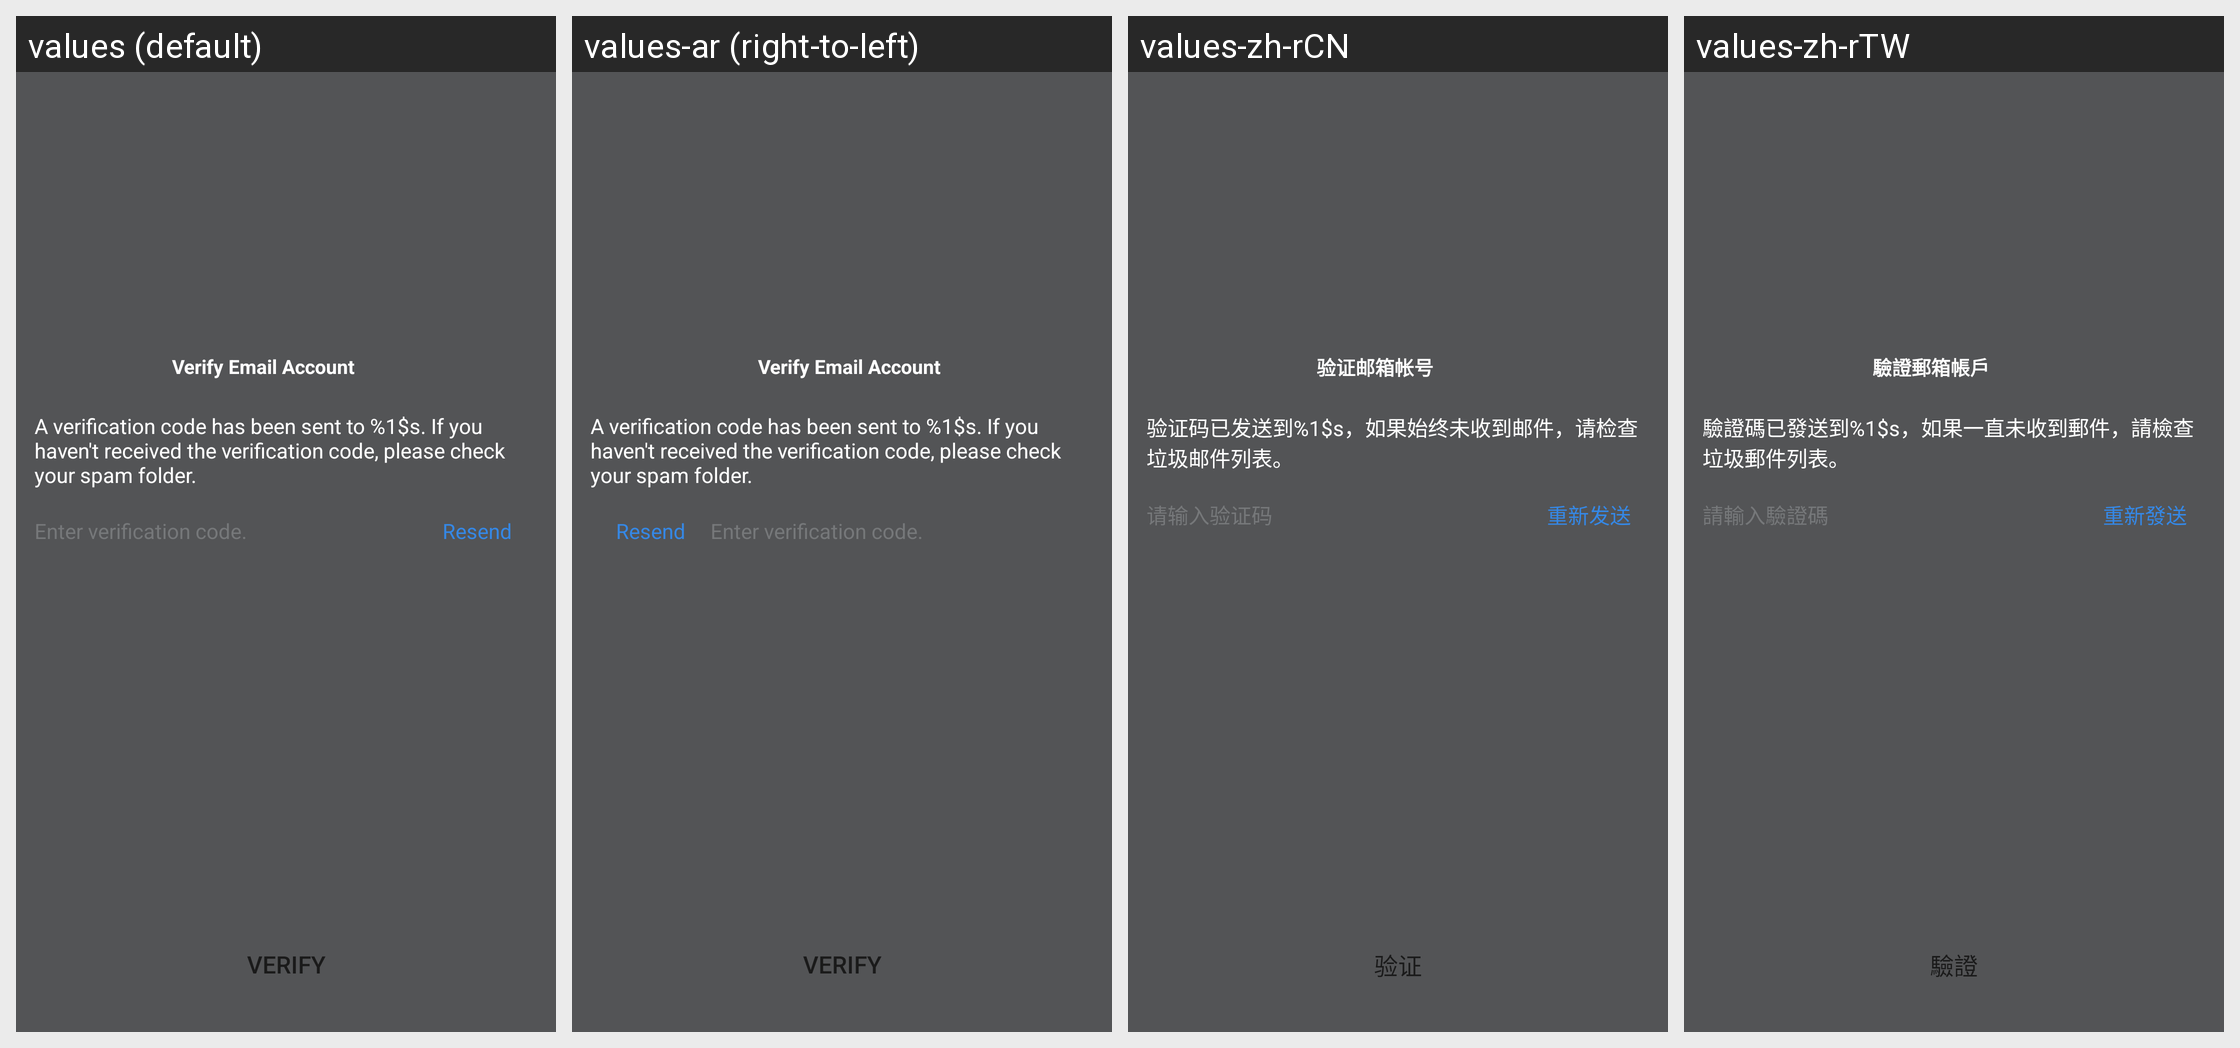

Locale-by-locale string values for the Android screen shown in this grid:
Android screen res/layout/netease_mpay_oversea__hydra_email_verify.xml rendered under 4 locales, left to right: values (default), values-ar (right-to-left), values-zh-rCN, values-zh-rTW. Device: Nexus 5 (rendered at 1080×1920; each locale shown at half size, 540×960, under a caption strip naming it); theme Theme.MaterialComponents.DayNight.NoActionBar.
Other locales in the repository, not shown: values-af, values-am, values-as, values-az, values-be, values-bg, values-bn, values-bs, values-ca, values-cs, values-da, values-de, values-el, values-en, values-en-rCA, values-en-rGB, values-en-rXC, values-es, values-es-rES, values-es-rUS, values-et, values-eu, values-fa, values-fi, values-fr, values-fr-rCA, values-gl, values-gu, values-hi, values-hr, values-hu, values-hy, values-in, values-is, values-it, values-iw, values-ja, values-ja-rJP, values-ka, values-kk, values-km, values-kn, values-ko, values-ko-rKR, values-ky, values-lo, values-lt, values-lv, values-mk, values-ml, values-mn, values-mr, values-ms, values-my, values-nb, values-ne, values-nl, values-or, values-pa, values-pl, values-pt, values-pt-rBR, values-pt-rPT, values-ro, values-ru, values-si, values-sk, values-sl, values-sq, values-sr, values-sv, values-sw, values-ta, values-te, values-th, values-tl, values-tr, values-uk, values-ur, values-uz, values-vi, values-vi-rVN, values-zh, values-zh-rHK, values-zu.
Strings drawn on this screen, with the default value and each locale's value (text and hints the layout hard-codes, and strings that could not be matched under every locale, appear in the picture but are not listed):

netease_mpay_oversea__verify_email_title
  values: Verify Email Account
  values-ar: Verify Email Account  [not translated; the default value is used]
  values-zh-rCN: 验证邮箱帐号
  values-zh-rTW: 驗證郵箱帳戶

netease_mpay_oversea__safe_mail_send_code_tips
  values: A verification code has been sent to %1$s. If you haven't received the verification code, please check your spam folder.
  values-ar: A verification code has been sent to %1$s. If you haven't received the verification code, please check your spam folder.  [not translated; the default value is used]
  values-zh-rCN: 验证码已发送到%1$s，如果始终未收到邮件，请检查垃圾邮件列表。
  values-zh-rTW: 驗證碼已發送到%1$s，如果一直未收到郵件，請檢查垃圾郵件列表。

netease_mpay_oversea__safe_mail_code_hint
  values: Enter verification code.
  values-ar: Enter verification code.  [not translated; the default value is used]
  values-zh-rCN: 请输入验证码
  values-zh-rTW: 請輸入驗證碼

netease_mpay_oversea__resend
  values: Resend
  values-ar: Resend  [not translated; the default value is used]
  values-zh-rCN: 重新发送
  values-zh-rTW: 重新發送

netease_mpay_oversea__verify_email
  values: Verify
  values-ar: Verify  [not translated; the default value is used]
  values-zh-rCN: 验证
  values-zh-rTW: 驗證
